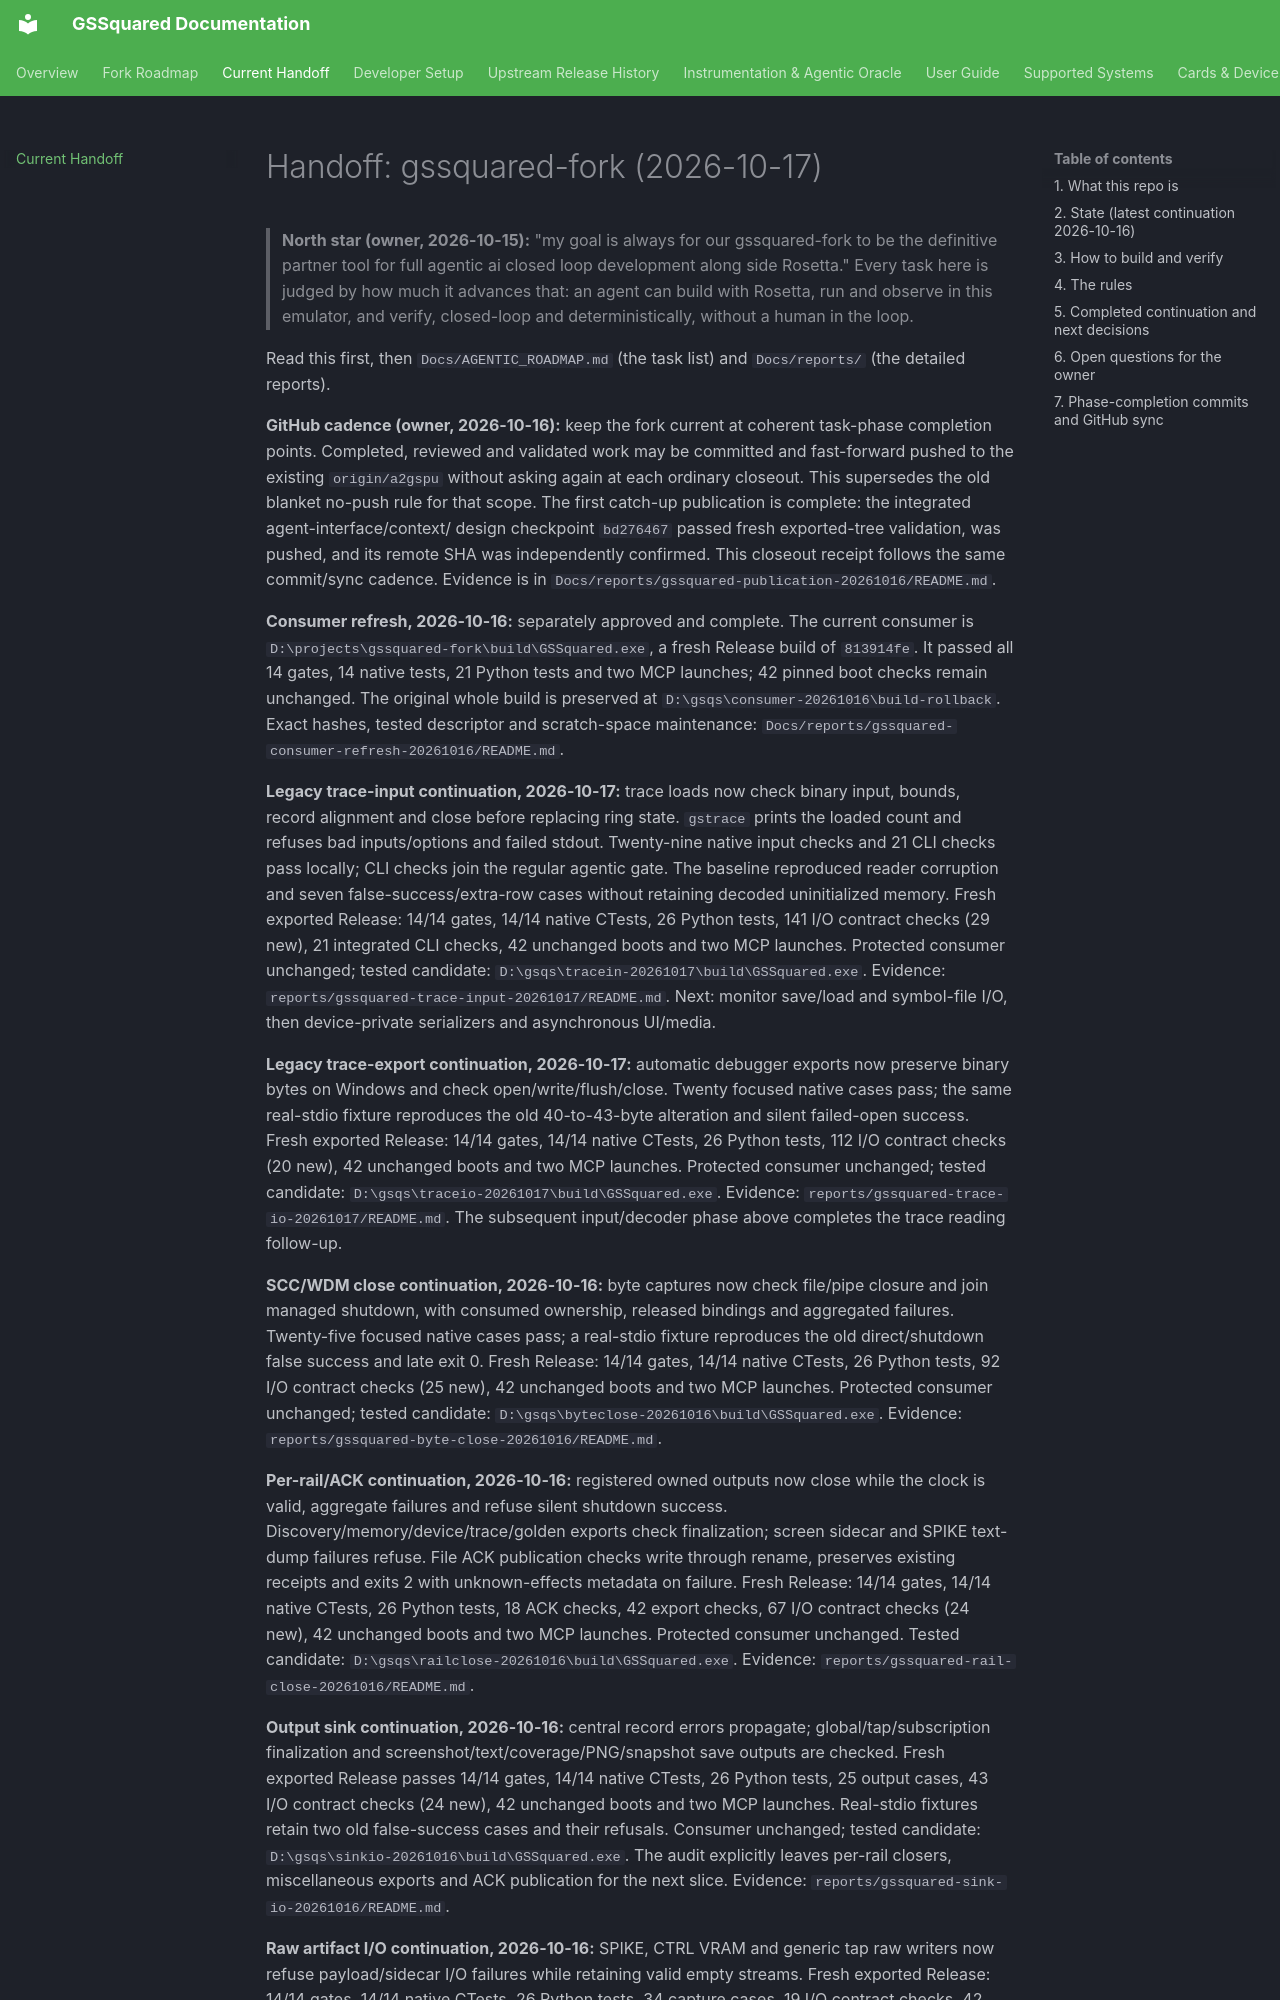

repository: BradHawthorne/gssquared · page: HANDOFF/index.html · generator: mkdocs

# Handoff: gssquared-fork (2026-10-17)

> **North star (owner, 2026-10-15):** "my goal is always for our gssquared-fork to be the definitive partner tool for full agentic ai closed loop development along side Rosetta." Every task here is judged by how much it advances that: an agent can build with Rosetta, run and observe in this emulator, and verify, closed-loop and deterministically, without a human in the loop.

Read this first, then `Docs/AGENTIC_ROADMAP.md` (the task list) and `Docs/reports/` (the detailed reports).

**GitHub cadence (owner, 2026-10-16):** keep the fork current at coherent task-phase
completion points. Completed, reviewed and validated work may be committed and
fast-forward pushed to the existing `origin/a2gspu` without asking again at each
ordinary closeout. This supersedes the old blanket no-push rule for that scope.
The first catch-up publication is complete: the integrated agent-interface/context/
design checkpoint `bd276467` passed fresh exported-tree validation, was pushed,
and its remote SHA was independently confirmed. This closeout receipt follows
the same commit/sync cadence. Evidence is in
`Docs/reports/gssquared-publication-20261016/README.md`.

**Consumer refresh, 2026-10-16:** separately approved and complete. The current
consumer is `D:\projects\gssquared-fork\build\GSSquared.exe`, a fresh Release
build of `813914fe`. It passed all 14 gates, 14 native tests, 21 Python tests and
two MCP launches; 42 pinned boot checks remain unchanged. The original whole
build is preserved at `D:\gsqs\consumer-20261016\build-rollback`.
Exact hashes, tested descriptor and scratch-space maintenance:
`Docs/reports/gssquared-consumer-refresh-20261016/README.md`.

**Legacy trace-input continuation, 2026-10-17:** trace loads now check binary
input, bounds, record alignment and close before replacing ring state. `gstrace`
prints the loaded count and refuses bad inputs/options and failed stdout.
Twenty-nine native input checks and 21 CLI checks pass locally; CLI checks join
the regular agentic gate. The baseline reproduced reader corruption and seven
false-success/extra-row cases without retaining decoded uninitialized memory.
Fresh exported Release: 14/14 gates, 14/14 native CTests, 26 Python tests,
141 I/O contract checks (29 new), 21 integrated CLI checks, 42 unchanged boots
and two MCP launches. Protected consumer unchanged; tested candidate:
`D:\gsqs\tracein-20261017\build\GSSquared.exe`.
Evidence: `reports/gssquared-trace-input-20261017/README.md`.
Next: monitor save/load and symbol-file I/O, then device-private serializers and
asynchronous UI/media.

**Legacy trace-export continuation, 2026-10-17:** automatic debugger exports
now preserve binary bytes on Windows and check open/write/flush/close. Twenty
focused native cases pass; the same real-stdio fixture reproduces the old
40-to-43-byte alteration and silent failed-open success.
Fresh exported Release: 14/14 gates, 14/14 native CTests, 26 Python tests,
112 I/O contract checks (20 new), 42 unchanged boots and two MCP launches.
Protected consumer unchanged; tested candidate:
`D:\gsqs\traceio-20261017\build\GSSquared.exe`.
Evidence: `reports/gssquared-trace-io-20261017/README.md`.
The subsequent input/decoder phase above completes the trace reading follow-up.

**SCC/WDM close continuation, 2026-10-16:** byte captures now check file/pipe
closure and join managed shutdown, with consumed ownership, released bindings
and aggregated failures. Twenty-five focused native cases pass; a real-stdio
fixture reproduces the old direct/shutdown false success and late exit 0.
Fresh Release: 14/14 gates, 14/14 native CTests, 26 Python tests,
92 I/O contract checks (25 new), 42 unchanged boots and two MCP launches.
Protected consumer unchanged; tested candidate:
`D:\gsqs\byteclose-20261016\build\GSSquared.exe`.
Evidence: `reports/gssquared-byte-close-20261016/README.md`.

**Per-rail/ACK continuation, 2026-10-16:** registered owned outputs now close
while the clock is valid, aggregate failures and refuse silent shutdown success.
Discovery/memory/device/trace/golden exports check finalization; screen sidecar
and SPIKE text-dump failures refuse. File ACK publication checks write through
rename, preserves existing receipts and exits 2 with unknown-effects metadata
on failure. Fresh Release: 14/14 gates, 14/14 native CTests, 26 Python
tests, 18 ACK checks, 42 export checks, 67 I/O contract checks (24 new),
42 unchanged boots and two MCP launches. Protected consumer unchanged.
Tested candidate: `D:\gsqs\railclose-20261016\build\GSSquared.exe`.
Evidence: `reports/gssquared-rail-close-20261016/README.md`.

**Output sink continuation, 2026-10-16:** central record errors propagate;
global/tap/subscription finalization and screenshot/text/coverage/PNG/snapshot
save outputs are checked. Fresh exported Release passes 14/14 gates, 14/14
native CTests, 26 Python tests, 25 output cases, 43 I/O contract checks (24 new),
42 unchanged boots and two MCP launches. Real-stdio fixtures retain two old
false-success cases and their refusals. Consumer unchanged; tested candidate:
`D:\gsqs\sinkio-20261016\build\GSSquared.exe`. The audit explicitly leaves
per-rail closers, miscellaneous exports and ACK publication for the next slice.
Evidence: `reports/gssquared-sink-io-20261016/README.md`.
